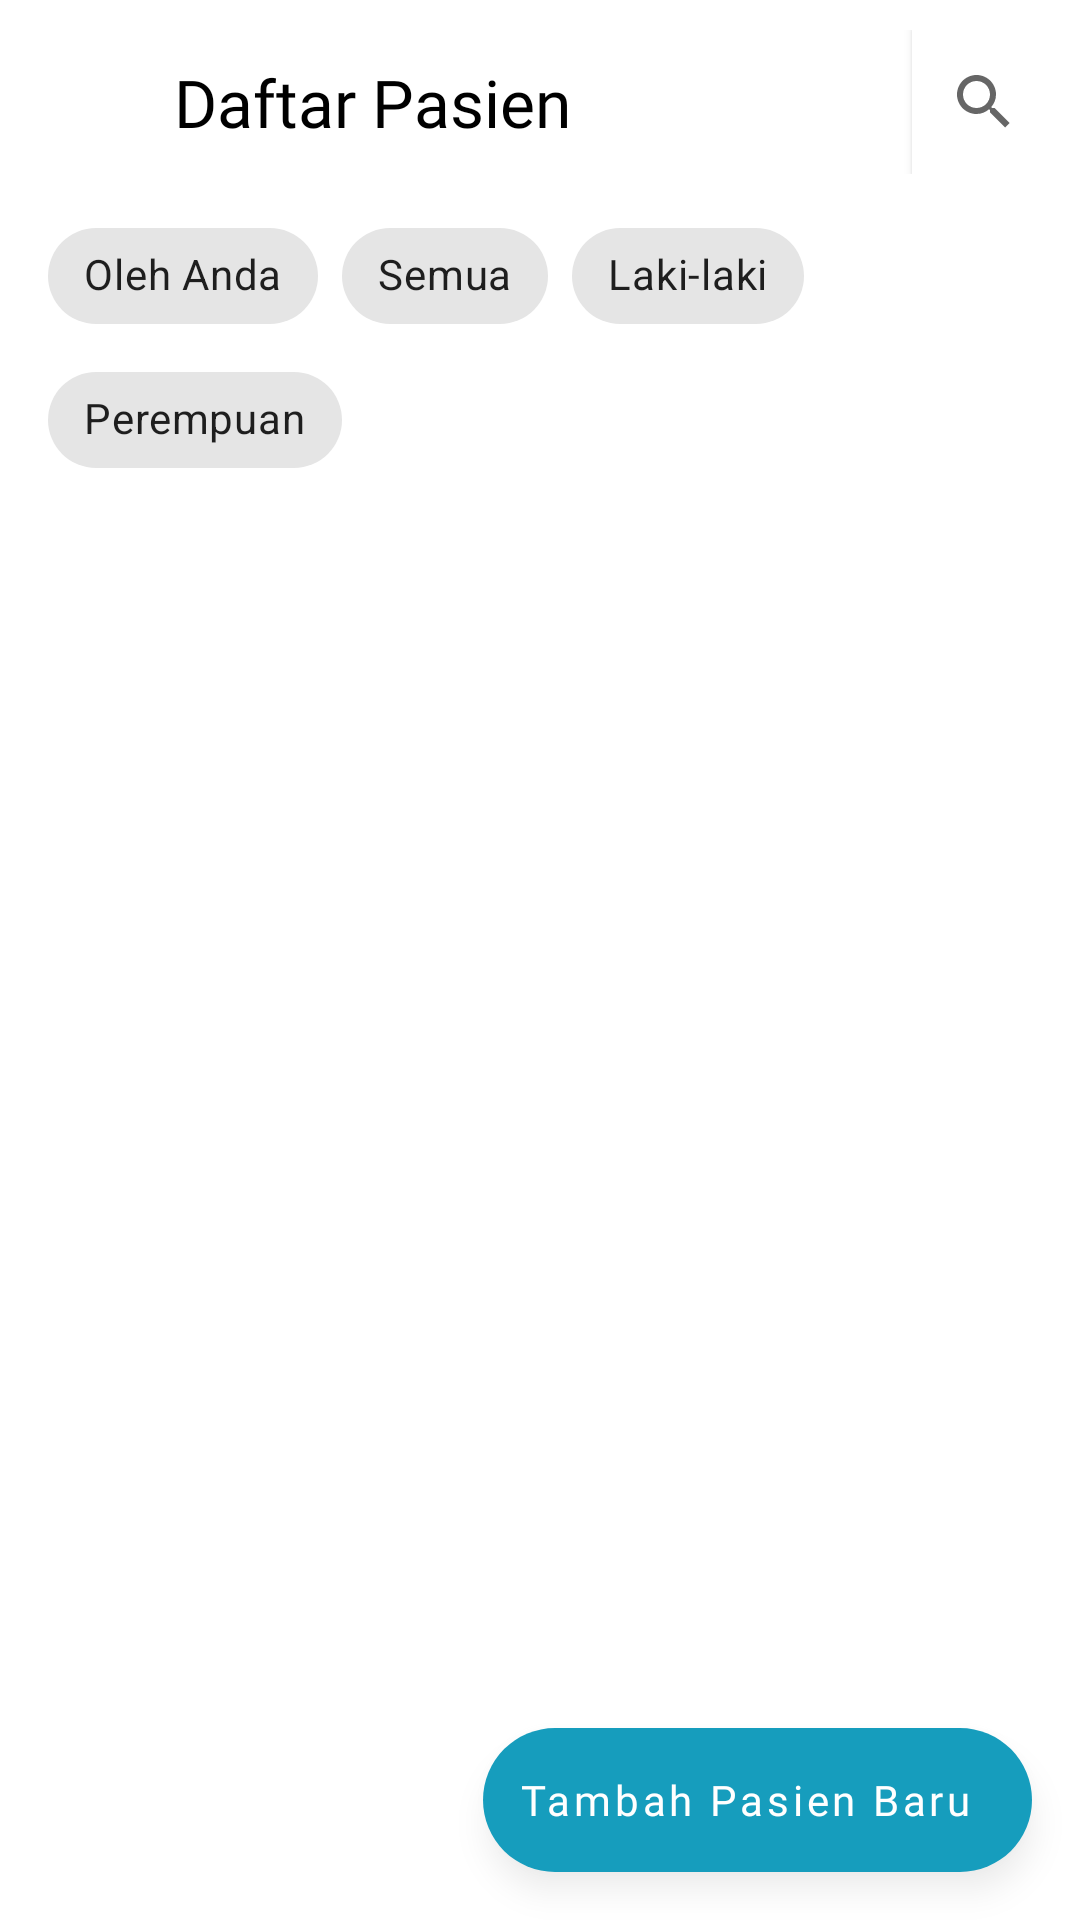

Produce the Android XML layout that renders to this screen, including the resource entries it uses.
<!-- AndroidManifest.xml: application theme Theme.ChronicWound -->
<!-- res/layout/tampilan_listpasien.xml -->
<androidx.constraintlayout.widget.ConstraintLayout xmlns:app="http://schemas.android.com/apk/res-auto"
    xmlns:tools="http://schemas.android.com/tools"
    android:layout_height="match_parent"
    android:layout_width="match_parent"
    android:orientation="vertical"
    android:clipChildren="false"
    android:clipToPadding="false"
    xmlns:android="http://schemas.android.com/apk/res/android">

    <com.google.android.material.appbar.AppBarLayout
        android:layout_weight="1"
        android:id="@+id/appBar"
        android:layout_width="match_parent"
        android:layout_height="wrap_content"
        android:gravity="center"
        app:layout_constraintEnd_toEndOf="parent"
        app:layout_constraintStart_toStartOf="parent"
        app:layout_constraintTop_toTopOf="parent"
        android:elevation="1dp"
        android:outlineSpotShadowColor="#7C7C7C00"
        android:outlineAmbientShadowColor="#7C7C7C00">

        <androidx.appcompat.widget.Toolbar
            android:visibility="visible"
            android:id="@+id/toolbar"
            android:paddingVertical="10sp"
            android:layout_width="match_parent"
            android:layout_height="wrap_content"
            android:background="@color/white"
            app:actionViewClass="androidx.appcompat.widget.SearchView"
            app:showAsAction="ifRoom|collapseActionView"
            android:outlineProvider="none">

            <ImageButton
                android:layout_marginLeft="16sp"
                android:id="@+id/backButton"
                android:layout_width="22dp"
                android:layout_height="22dp"
                android:background="@drawable/ic_back_arrow"/>

            <TextView
                android:visibility="visible"
                android:id="@+id/teksToolBar"
                android:layout_width="wrap_content"
                android:layout_height="wrap_content"
                android:layout_marginStart="20dp"
                android:layout_marginLeft="20dp"
                android:fontFamily="@font/nunito_bold"
                android:text="Daftar Pasien"
                android:textColor="@color/black"
                android:textSize="22sp" />



            <androidx.appcompat.widget.SearchView
                android:id="@+id/searchView"
                android:paddingRight="8sp"
                android:layout_gravity="right"
                android:layout_width="wrap_content"
                android:elevation="2dp"
                android:background="#fff"
                android:layout_height="wrap_content"/>

        </androidx.appcompat.widget.Toolbar>
    </com.google.android.material.appbar.AppBarLayout>


    <com.google.android.material.chip.ChipGroup
        android:layout_weight="1"
        android:background="@color/white"
        android:outlineProvider="none"
        android:elevation="2dp"
        android:id="@+id/filterPasien"
        android:layout_width="match_parent"
        android:layout_height="wrap_content"
        android:paddingHorizontal="16sp"
        app:layout_constraintEnd_toEndOf="parent"
        app:layout_constraintStart_toStartOf="parent"
        app:layout_constraintTop_toBottomOf="@+id/appBar"
        app:singleSelection="true">

        <com.google.android.material.chip.Chip
            android:id="@+id/olehAnda"
            style="@style/Widget.MaterialComponents.Chip.Choice"
            android:layout_width="wrap_content"
            android:layout_height="wrap_content"

            android:text="Oleh Anda" />

        <com.google.android.material.chip.Chip
            android:id="@+id/semuaPasien"
            style="@style/Widget.MaterialComponents.Chip.Choice"
            android:layout_width="wrap_content"
            android:layout_height="wrap_content"

            android:text="Semua" />

        <com.google.android.material.chip.Chip
            android:id="@+id/pasienLaki"
            style="@style/Widget.MaterialComponents.Chip.Choice"
            android:layout_width="wrap_content"
            android:layout_height="wrap_content"
            android:fontFamily="@font/nunito_regular"
            android:textSize="14sp"
            android:text="Laki-laki" />

        <com.google.android.material.chip.Chip
            android:id="@+id/pasienPerempuan"
            style="@style/Widget.MaterialComponents.Chip.Choice"
            android:layout_width="wrap_content"
            android:layout_height="wrap_content"
            android:fontFamily="@font/nunito_regular"
            android:textSize="14sp"
            android:text="Perempuan" />
    </com.google.android.material.chip.ChipGroup>




    <com.google.android.material.floatingactionbutton.ExtendedFloatingActionButton
        android:id="@+id/tambah_pasien"
        app:cornerRadius="15dp"
        android:layout_width="wrap_content"
        android:layout_height="wrap_content"
        android:layout_alignParentEnd="true"
        android:layout_alignParentRight="true"
        android:layout_alignParentBottom="true"
        android:layout_gravity="bottom"
        android:layout_margin="16dp"
        android:contentDescription="add"
        android:text="Tambah Pasien Baru"
        app:backgroundTint="#169DBD"
        app:iconTint="#fff"
        android:textColor ="#fff"
        app:icon="@drawable/ic_baseline_add_24"
        app:layout_constraintBottom_toBottomOf="parent"
        app:layout_constraintEnd_toEndOf="parent"
        tools:ignore="MissingConstraints"
        android:elevation="4dp"
        android:textAllCaps="false"
        android:fontFamily="@font/nunito_bold"
        android:textSize="14sp"
        android:outlineSpotShadowColor="#9E9E9E"
        android:outlineAmbientShadowColor="#9E9E9E"/>



    <ScrollView
        android:id="@+id/scrollView2"
        android:layout_width="match_parent"
        android:layout_height="wrap_content"
        android:layout_gravity="center"
        android:layout_weight="1"
        android:clipChildren="false"
        android:clipToPadding="false"
        android:orientation="vertical"
        android:paddingHorizontal="10sp"
        app:layout_constraintEnd_toEndOf="parent"
        app:layout_constraintStart_toStartOf="parent"
        app:layout_constraintTop_toBottomOf="@+id/filterPasien">

        <androidx.recyclerview.widget.RecyclerView
            android:clipChildren="false"
            android:clipToPadding="false"
            android:paddingBottom="250sp"
            android:id="@+id/recycler_view"
            android:layout_width="match_parent"
            android:layout_height="wrap_content" />


    </ScrollView>

</androidx.constraintlayout.widget.ConstraintLayout>
<!-- resources referenced by this layout -->
<resources>
  <color name="black">#FF000000</color>
  <color name="white">#FFFFFFFF</color>
  <style name="Theme.ChronicWound" parent="Theme.MaterialComponents.Light.NoActionBar">
          
          <item name="colorPrimary">@color/Accent</item>
          <item name="colorPrimaryVariant">@color/Accent</item>
          <item name="colorOnPrimary">@color/white</item>
          
          <item name="colorSecondary">@color/Accent</item>
          <item name="colorSecondaryVariant">@color/Accent</item>
          <item name="colorOnSecondary">@color/black</item>
          
          <item name="android:statusBarColor" tools:targetApi="l">@color/white</item>
          <item name="android:windowLightStatusBar" tools:targetApi="23">true</item>
          
  
          
          <item name="android:forceDarkAllowed" tools:targetApi="q">false</item>
      </style>
  <color name="Accent">#169DBD</color>
</resources>
